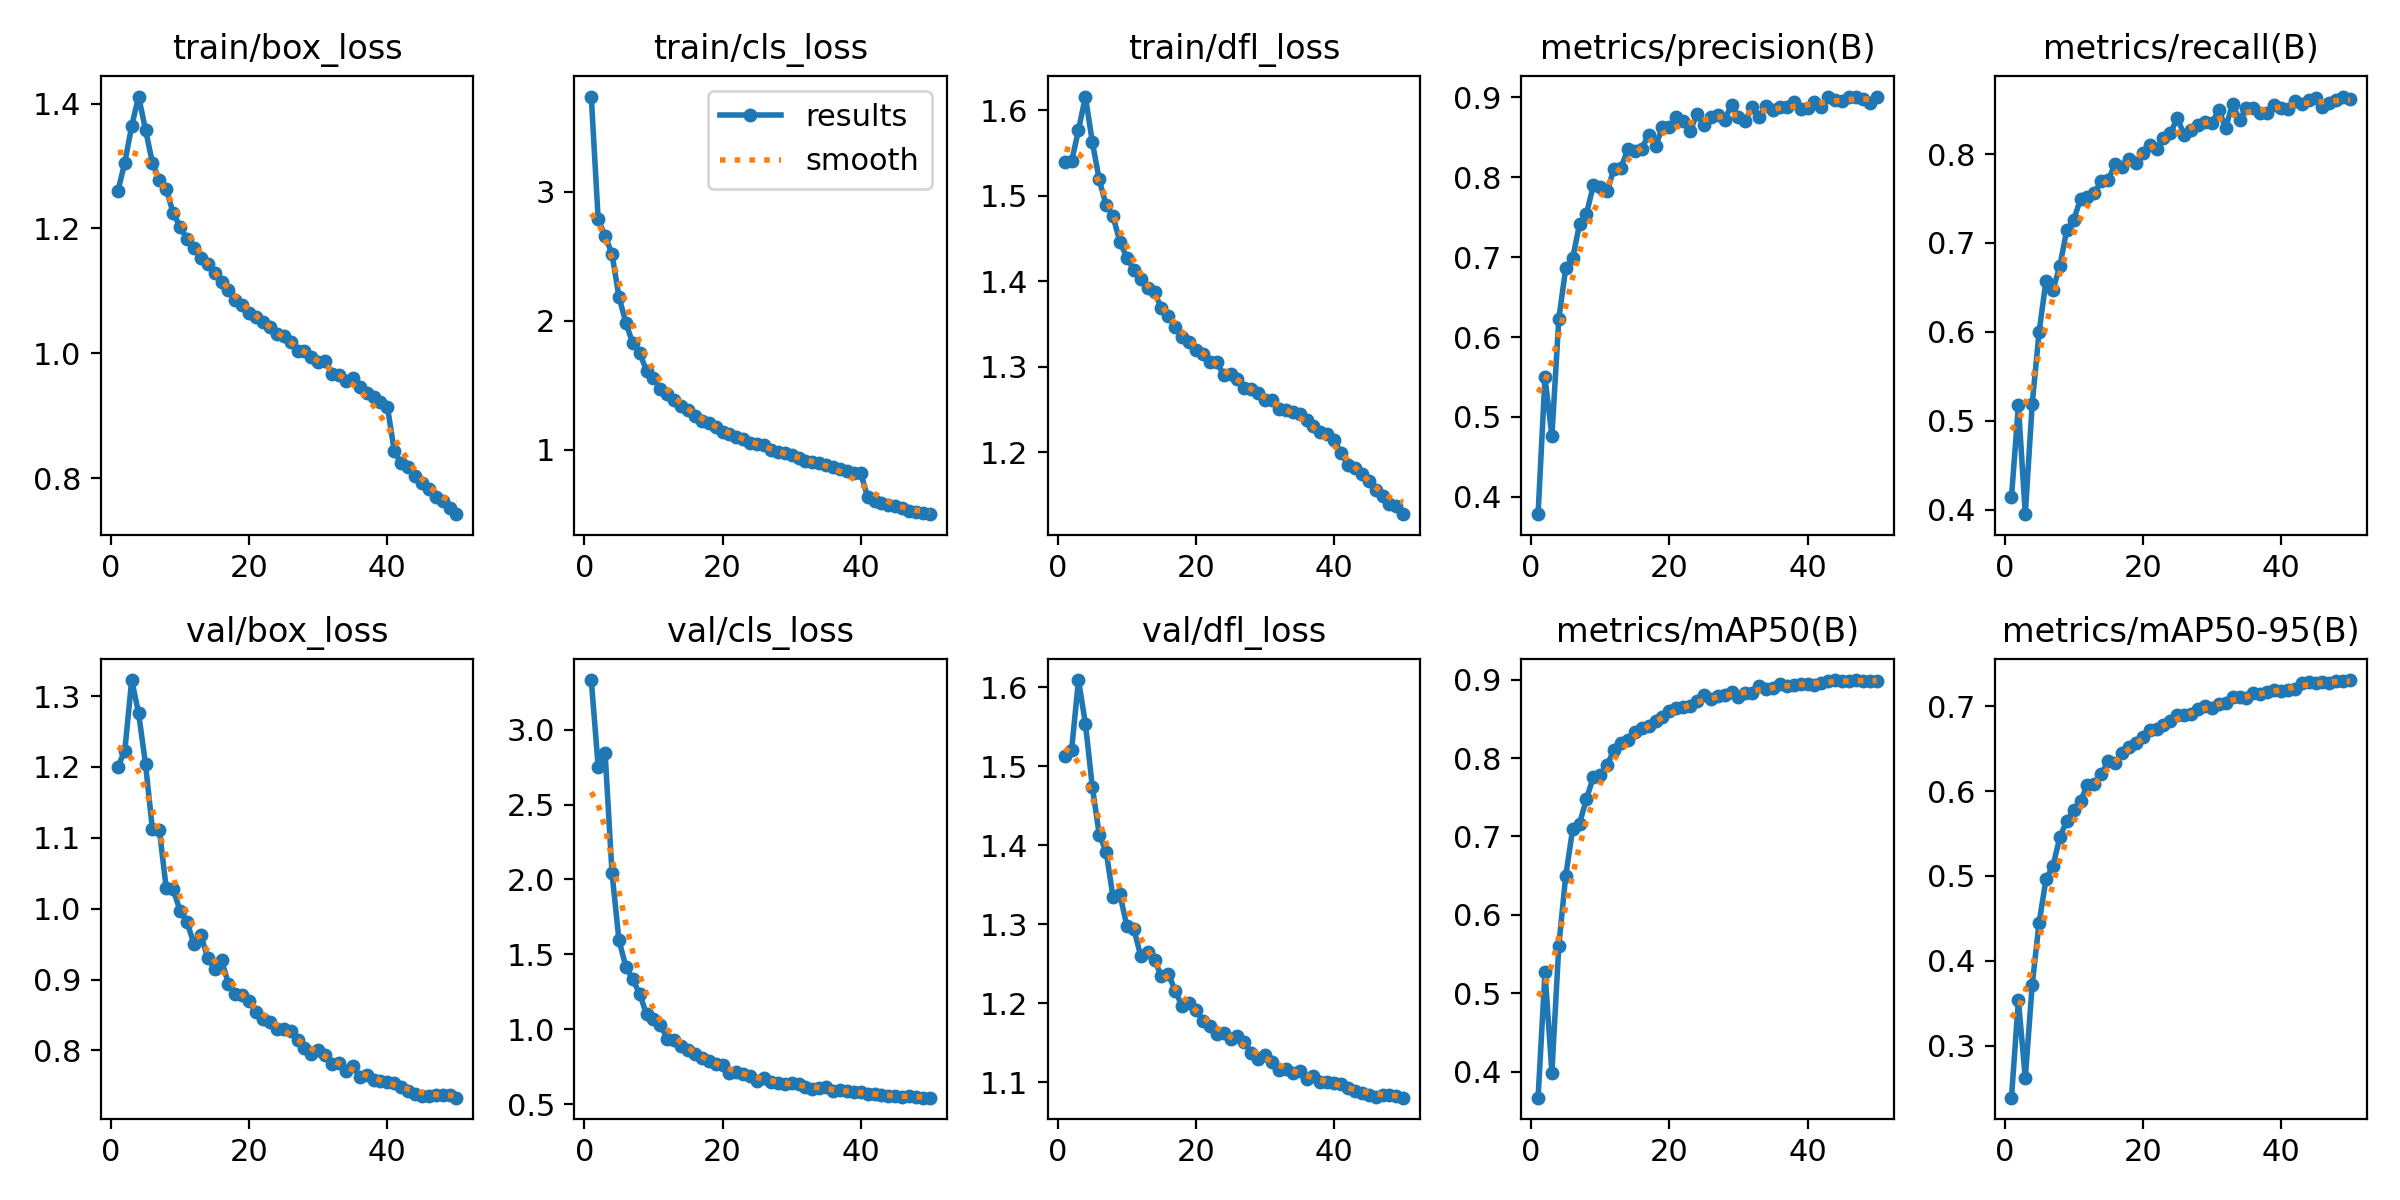

Source data for this figure (header and first rows):
epoch, train/box_loss, train/cls_loss, train/dfl_loss, metrics/precision(B), metrics/recall(B), metrics/mAP50(B), metrics/mAP50-95(B), val/box_loss, val/cls_loss, val/dfl_loss, lr/pg0, lr/pg1, lr/pg2
1, 1.26, 3.74, 1.539, 0.3784, 0.4141, 0.3667, 0.2386, 1.2, 3.331, 1.513, 0.003329, 0.003329, 0.003329
2, 1.305, 2.787, 1.54, 0.5498, 0.5172, 0.527, 0.3535, 1.223, 2.752, 1.52, 0.006531, 0.006531, 0.006531
3, 1.364, 2.66, 1.577, 0.4761, 0.3949, 0.3987, 0.2618, 1.323, 2.845, 1.609, 0.0096, 0.0096, 0.0096
4, 1.411, 2.519, 1.616, 0.6229, 0.5189, 0.5608, 0.3719, 1.276, 2.044, 1.554, 0.009406, 0.009406, 0.009406
5, 1.358, 2.189, 1.563, 0.6861, 0.5999, 0.6496, 0.445, 1.204, 1.596, 1.474, 0.009406, 0.009406, 0.009406
6, 1.305, 1.986, 1.519, 0.6989, 0.6577, 0.7089, 0.4961, 1.112, 1.417, 1.413, 0.009208, 0.009208, 0.009208
7, 1.277, 1.827, 1.489, 0.741, 0.6474, 0.7165, 0.5116, 1.111, 1.333, 1.392, 0.00901, 0.00901, 0.00901
8, 1.263, 1.751, 1.476, 0.7544, 0.674, 0.7478, 0.5457, 1.028, 1.235, 1.334, 0.008812, 0.008812, 0.008812
9, 1.225, 1.614, 1.446, 0.79, 0.7145, 0.776, 0.565, 1.027, 1.1, 1.338, 0.008614, 0.008614, 0.008614
10, 1.203, 1.558, 1.428, 0.788, 0.7256, 0.7786, 0.5782, 0.9971, 1.066, 1.298, 0.008416, 0.008416, 0.008416
11, 1.183, 1.472, 1.414, 0.7828, 0.7498, 0.7913, 0.5884, 0.9815, 1.03, 1.294, 0.008218, 0.008218, 0.008218
12, 1.169, 1.43, 1.402, 0.811, 0.7514, 0.8108, 0.6073, 0.9505, 0.934, 1.26, 0.00802, 0.00802, 0.00802
13, 1.153, 1.389, 1.392, 0.8122, 0.7566, 0.819, 0.6085, 0.9623, 0.9309, 1.265, 0.007822, 0.007822, 0.007822
14, 1.143, 1.341, 1.387, 0.8351, 0.7693, 0.8235, 0.62, 0.9307, 0.8869, 1.254, 0.007624, 0.007624, 0.007624
15, 1.129, 1.308, 1.369, 0.8333, 0.7713, 0.833, 0.635, 0.9149, 0.8598, 1.234, 0.007426, 0.007426, 0.007426
16, 1.114, 1.264, 1.36, 0.8361, 0.7883, 0.8388, 0.6333, 0.927, 0.8347, 1.237, 0.007228, 0.007228, 0.007228
17, 1.101, 1.226, 1.347, 0.853, 0.7851, 0.8408, 0.6454, 0.8944, 0.8092, 1.216, 0.00703, 0.00703, 0.00703
18, 1.086, 1.207, 1.335, 0.8391, 0.7941, 0.8478, 0.6524, 0.8792, 0.7885, 1.196, 0.006832, 0.006832, 0.006832
19, 1.078, 1.175, 1.329, 0.8628, 0.7895, 0.852, 0.6562, 0.8781, 0.7672, 1.2, 0.006634, 0.006634, 0.006634
20, 1.064, 1.136, 1.32, 0.863, 0.8014, 0.8607, 0.6641, 0.8702, 0.758, 1.191, 0.006436, 0.006436, 0.006436
21, 1.058, 1.122, 1.315, 0.8756, 0.8101, 0.8633, 0.6714, 0.8542, 0.71, 1.178, 0.006238, 0.006238, 0.006238
22, 1.05, 1.101, 1.306, 0.87, 0.8062, 0.8648, 0.673, 0.8448, 0.7118, 1.172, 0.00604, 0.00604, 0.00604
23, 1.042, 1.085, 1.306, 0.858, 0.8185, 0.8669, 0.6779, 0.8396, 0.6992, 1.161, 0.005842, 0.005842, 0.005842
24, 1.03, 1.057, 1.29, 0.8791, 0.8234, 0.8733, 0.6824, 0.8305, 0.6874, 1.163, 0.005644, 0.005644, 0.005644
25, 1.029, 1.043, 1.292, 0.8658, 0.8405, 0.88, 0.6894, 0.8304, 0.6547, 1.155, 0.005446, 0.005446, 0.005446
26, 1.018, 1.036, 1.286, 0.8755, 0.8213, 0.8756, 0.6898, 0.827, 0.6737, 1.158, 0.005248, 0.005248, 0.005248
27, 1.004, 0.9973, 1.276, 0.8775, 0.8269, 0.8793, 0.6914, 0.8152, 0.6492, 1.151, 0.00505, 0.00505, 0.00505
28, 1.003, 0.9814, 1.275, 0.8718, 0.8321, 0.88, 0.6964, 0.8034, 0.6415, 1.138, 0.004852, 0.004852, 0.004852
29, 0.9942, 0.9739, 1.269, 0.8909, 0.8364, 0.8842, 0.7, 0.7954, 0.6347, 1.129, 0.004654, 0.004654, 0.004654
30, 0.986, 0.9596, 1.261, 0.8755, 0.8348, 0.8783, 0.6977, 0.801, 0.6398, 1.134, 0.004456, 0.004456, 0.004456
31, 0.9877, 0.9354, 1.262, 0.8708, 0.8498, 0.8836, 0.703, 0.7932, 0.631, 1.126, 0.004258, 0.004258, 0.004258
32, 0.9677, 0.9165, 1.251, 0.8883, 0.8296, 0.8835, 0.7037, 0.7802, 0.6173, 1.116, 0.00406, 0.00406, 0.00406
33, 0.9653, 0.908, 1.25, 0.8751, 0.8566, 0.8916, 0.7111, 0.7818, 0.6038, 1.117, 0.003862, 0.003862, 0.003862
34, 0.9562, 0.9001, 1.247, 0.8895, 0.838, 0.8885, 0.7106, 0.771, 0.6086, 1.112, 0.003664, 0.003664, 0.003664
35, 0.9602, 0.8822, 1.246, 0.8847, 0.852, 0.8888, 0.7094, 0.7784, 0.6112, 1.114, 0.003466, 0.003466, 0.003466
36, 0.9462, 0.8706, 1.238, 0.8878, 0.8515, 0.8947, 0.7153, 0.7631, 0.5888, 1.104, 0.003268, 0.003268, 0.003268
37, 0.9372, 0.8548, 1.231, 0.8878, 0.846, 0.8914, 0.7145, 0.7652, 0.5929, 1.108, 0.00307, 0.00307, 0.00307
38, 0.9299, 0.8338, 1.224, 0.8941, 0.8465, 0.8934, 0.7169, 0.7584, 0.587, 1.101, 0.002872, 0.002872, 0.002872
39, 0.9225, 0.8237, 1.221, 0.8857, 0.8551, 0.8941, 0.7187, 0.7569, 0.5809, 1.1, 0.002674, 0.002674, 0.002674
40, 0.915, 0.8185, 1.215, 0.8862, 0.8519, 0.8947, 0.7185, 0.7559, 0.5776, 1.099, 0.002476, 0.002476, 0.002476
41, 0.8438, 0.6341, 1.2, 0.8946, 0.8511, 0.8938, 0.7186, 0.754, 0.5696, 1.097, 0.002278, 0.002278, 0.002278
42, 0.8239, 0.6015, 1.185, 0.8886, 0.8597, 0.8959, 0.7209, 0.7478, 0.5651, 1.093, 0.00208, 0.00208, 0.00208
43, 0.8178, 0.5905, 1.182, 0.9001, 0.856, 0.8983, 0.727, 0.7431, 0.5614, 1.089, 0.001882, 0.001882, 0.001882
44, 0.8044, 0.5744, 1.175, 0.8962, 0.8606, 0.8995, 0.729, 0.7387, 0.5526, 1.087, 0.001684, 0.001684, 0.001684
45, 0.7933, 0.5633, 1.167, 0.8955, 0.8631, 0.8979, 0.7279, 0.7363, 0.5527, 1.085, 0.001486, 0.001486, 0.001486
46, 0.7832, 0.5471, 1.156, 0.9011, 0.8528, 0.8987, 0.7282, 0.7359, 0.5498, 1.082, 0.001288, 0.001288, 0.001288
47, 0.7696, 0.5274, 1.149, 0.901, 0.857, 0.8995, 0.7274, 0.7372, 0.5513, 1.084, 0.00109, 0.00109, 0.00109
48, 0.7641, 0.5189, 1.139, 0.8983, 0.8605, 0.8988, 0.7294, 0.7377, 0.5469, 1.084, 0.000892, 0.000892, 0.000892
49, 0.7531, 0.511, 1.137, 0.8931, 0.8646, 0.8987, 0.7303, 0.7369, 0.5428, 1.083, 0.000694, 0.000694, 0.000694
50, 0.7427, 0.5019, 1.128, 0.901, 0.8619, 0.899, 0.7308, 0.7333, 0.543, 1.081, 0.000496, 0.000496, 0.000496
